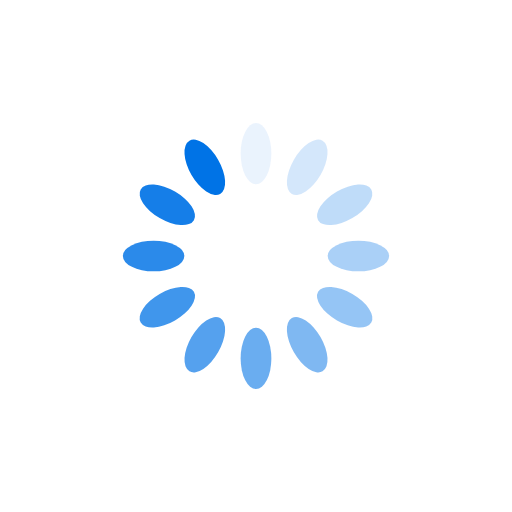
t = 0.00 s
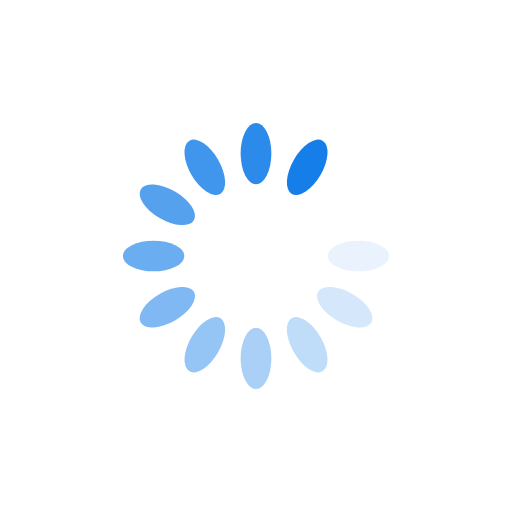
t = 1.25 s
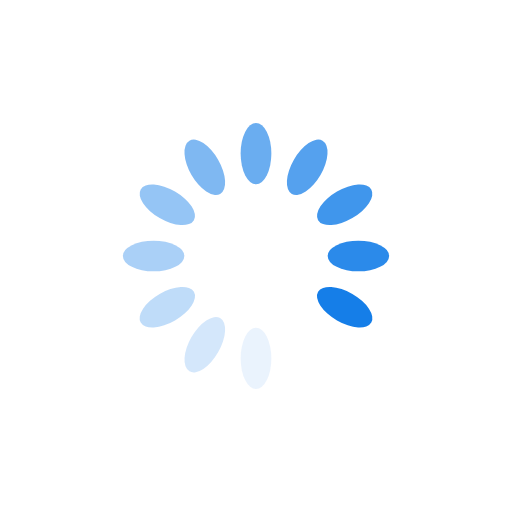
t = 2.50 s
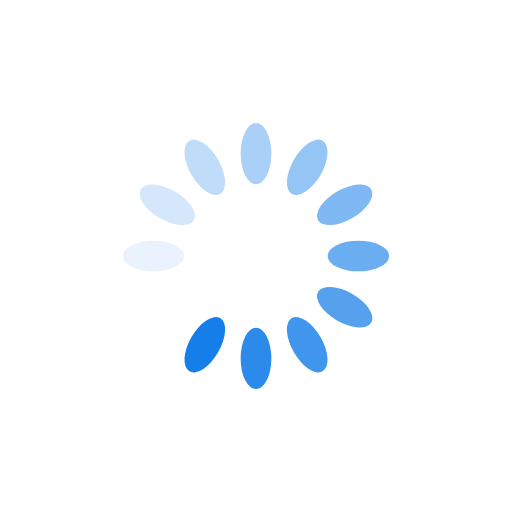
t = 3.75 s

The animated SVG that drew these frames (rendered in a browser with its animation timeline set to each time). Animation: 12 SMIL elements (animate=12); one cycle of 5.00 s, repeats indefinitely.

<?xml version="1.0" encoding="utf-8"?>
<svg xmlns="http://www.w3.org/2000/svg" xmlns:xlink="http://www.w3.org/1999/xlink" style="margin: auto; background: rgb(255, 255, 255); display: block; shape-rendering: auto;" width="357px" height="357px" viewBox="0 0 100 100" preserveAspectRatio="xMidYMid">
<g transform="rotate(0 50 50)">
  <rect x="47" y="24" rx="3" ry="6" width="6" height="12" fill="#0073e6">
    <animate attributeName="opacity" values="1;0" keyTimes="0;1" dur="5s" begin="-4.583333333333333s" repeatCount="indefinite"></animate>
  </rect>
</g><g transform="rotate(30 50 50)">
  <rect x="47" y="24" rx="3" ry="6" width="6" height="12" fill="#0073e6">
    <animate attributeName="opacity" values="1;0" keyTimes="0;1" dur="5s" begin="-4.166666666666666s" repeatCount="indefinite"></animate>
  </rect>
</g><g transform="rotate(60 50 50)">
  <rect x="47" y="24" rx="3" ry="6" width="6" height="12" fill="#0073e6">
    <animate attributeName="opacity" values="1;0" keyTimes="0;1" dur="5s" begin="-3.7499999999999996s" repeatCount="indefinite"></animate>
  </rect>
</g><g transform="rotate(90 50 50)">
  <rect x="47" y="24" rx="3" ry="6" width="6" height="12" fill="#0073e6">
    <animate attributeName="opacity" values="1;0" keyTimes="0;1" dur="5s" begin="-3.333333333333333s" repeatCount="indefinite"></animate>
  </rect>
</g><g transform="rotate(120 50 50)">
  <rect x="47" y="24" rx="3" ry="6" width="6" height="12" fill="#0073e6">
    <animate attributeName="opacity" values="1;0" keyTimes="0;1" dur="5s" begin="-2.916666666666666s" repeatCount="indefinite"></animate>
  </rect>
</g><g transform="rotate(150 50 50)">
  <rect x="47" y="24" rx="3" ry="6" width="6" height="12" fill="#0073e6">
    <animate attributeName="opacity" values="1;0" keyTimes="0;1" dur="5s" begin="-2.4999999999999996s" repeatCount="indefinite"></animate>
  </rect>
</g><g transform="rotate(180 50 50)">
  <rect x="47" y="24" rx="3" ry="6" width="6" height="12" fill="#0073e6">
    <animate attributeName="opacity" values="1;0" keyTimes="0;1" dur="5s" begin="-2.083333333333333s" repeatCount="indefinite"></animate>
  </rect>
</g><g transform="rotate(210 50 50)">
  <rect x="47" y="24" rx="3" ry="6" width="6" height="12" fill="#0073e6">
    <animate attributeName="opacity" values="1;0" keyTimes="0;1" dur="5s" begin="-1.6666666666666665s" repeatCount="indefinite"></animate>
  </rect>
</g><g transform="rotate(240 50 50)">
  <rect x="47" y="24" rx="3" ry="6" width="6" height="12" fill="#0073e6">
    <animate attributeName="opacity" values="1;0" keyTimes="0;1" dur="5s" begin="-1.2499999999999998s" repeatCount="indefinite"></animate>
  </rect>
</g><g transform="rotate(270 50 50)">
  <rect x="47" y="24" rx="3" ry="6" width="6" height="12" fill="#0073e6">
    <animate attributeName="opacity" values="1;0" keyTimes="0;1" dur="5s" begin="-0.8333333333333333s" repeatCount="indefinite"></animate>
  </rect>
</g><g transform="rotate(300 50 50)">
  <rect x="47" y="24" rx="3" ry="6" width="6" height="12" fill="#0073e6">
    <animate attributeName="opacity" values="1;0" keyTimes="0;1" dur="5s" begin="-0.41666666666666663s" repeatCount="indefinite"></animate>
  </rect>
</g><g transform="rotate(330 50 50)">
  <rect x="47" y="24" rx="3" ry="6" width="6" height="12" fill="#0073e6">
    <animate attributeName="opacity" values="1;0" keyTimes="0;1" dur="5s" begin="0s" repeatCount="indefinite"></animate>
  </rect>
</g>
<!-- [ldio] generated by https://loading.io/ --></svg>
